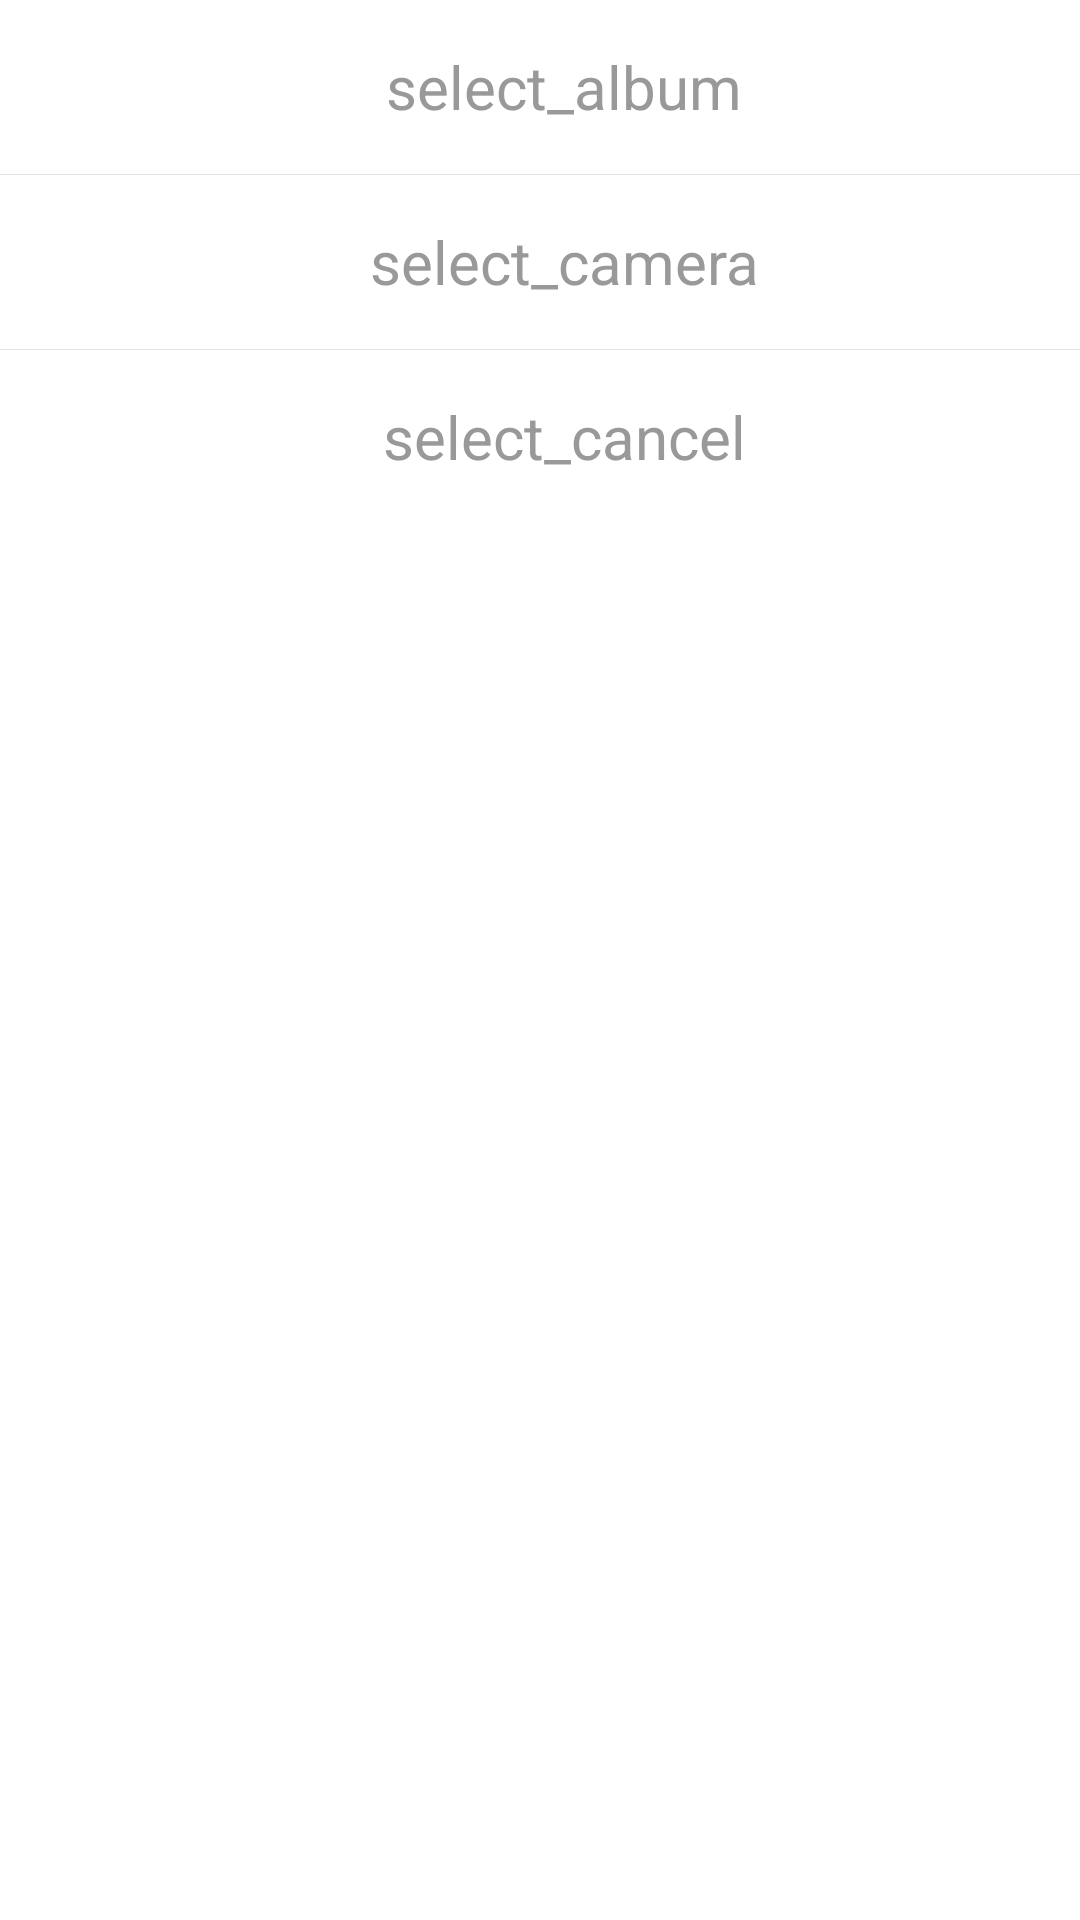

This screen was rendered from an Android layout file. Write that file and the resources it references.
<!-- AndroidManifest.xml: application theme AppTheme -->
<!-- res/layout/select_view.xml -->
<?xml version="1.0" encoding="utf-8"?>
<LinearLayout xmlns:android="http://schemas.android.com/apk/res/android"
    android:layout_width="match_parent"
    android:layout_height="wrap_content"
    android:background="#FFFFFF"
    android:orientation="vertical">

    <TextView
        android:id="@+id/tv_select_album"
        android:layout_width="match_parent"
        android:layout_height="58dp"
        android:paddingLeft="16dp"
        android:paddingTop="12dp"
        android:paddingBottom="12dp"
        android:gravity="center"
        android:text="select_album"
        android:textColor="#999999"
        android:textSize="20sp" />

    <View
        android:layout_width="match_parent"
        android:layout_height="1px"
        android:background="#e1e1e1" />

    <TextView
        android:id="@+id/tv_select_camera"
        android:layout_width="match_parent"
        android:layout_height="58dp"
        android:paddingLeft="16dp"
        android:paddingTop="12dp"
        android:paddingBottom="12dp"
        android:gravity="center"
        android:text="select_camera"
        android:textColor="#999999"
        android:textSize="20sp" />

    <View
        android:layout_width="match_parent"
        android:layout_height="1px"
        android:background="#e1e1e1" />

    <TextView
        android:id="@+id/tv_select_cancel"
        android:layout_width="match_parent"
        android:layout_height="58dp"
        android:paddingLeft="16dp"
        android:paddingTop="12dp"
        android:paddingBottom="12dp"
        android:gravity="center"
        android:text="select_cancel"
        android:textColor="#999999"
        android:textSize="20sp" />

</LinearLayout>
<!-- resources referenced by this layout -->
<resources>
  <style name="AppTheme" parent="Theme.AppCompat.Light.DarkActionBar">
          
          <item name="colorPrimary">@color/colorPrimary</item>
          <item name="colorPrimaryDark">@color/colorPrimaryDark</item>
          <item name="colorAccent">@color/colorAccent</item>
      </style>
  <!-- not gathered from this repository: default colours our renderer supplied (Android Studio template values) -->
  <color name="colorPrimary">#FF6200EE</color>
  <color name="colorPrimaryDark">#FF3700B3</color>
  <color name="colorAccent">#FF03DAC5</color>
</resources>
